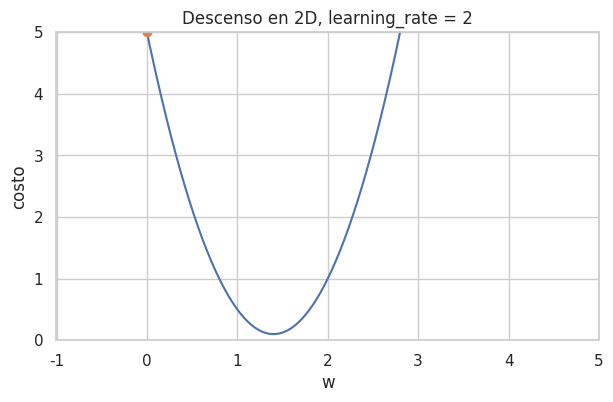
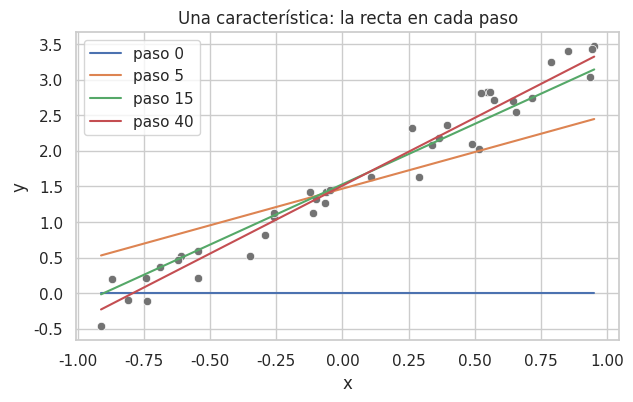
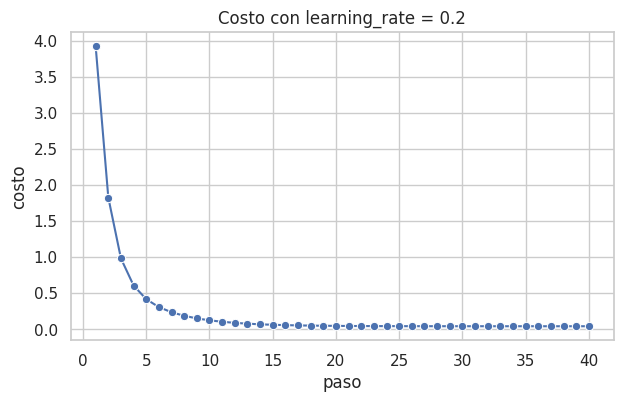
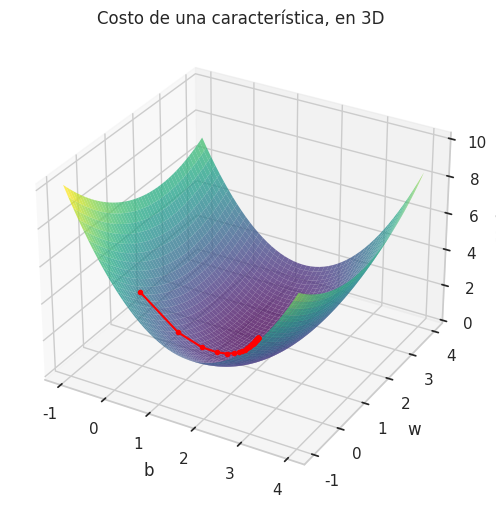
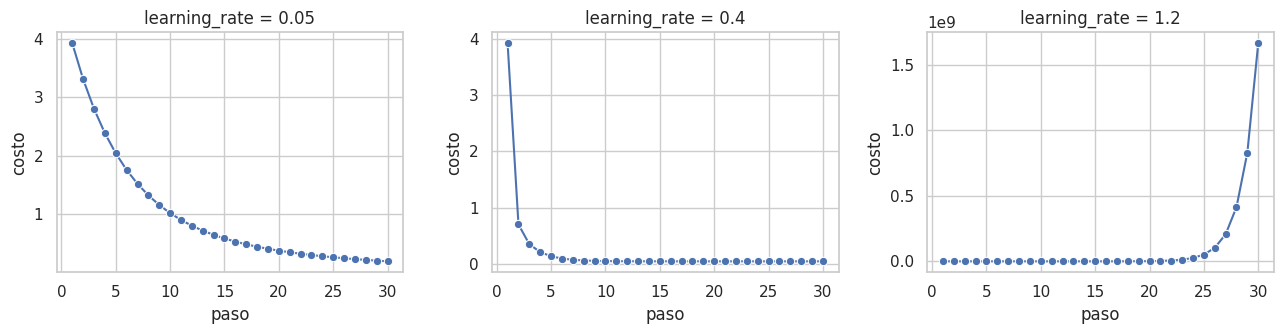
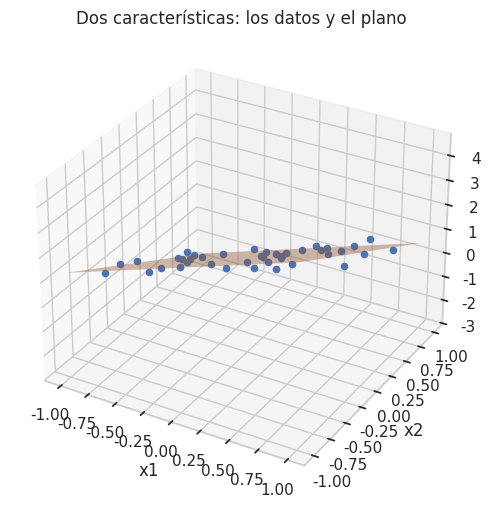
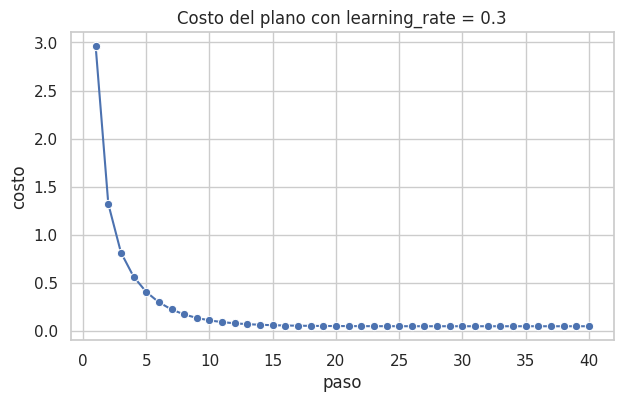

Recreate these plots in Python, in order.
import matplotlib.pyplot as plt
import numpy as np
import seaborn as sns

sns.set_theme(style="whitegrid")
palette = sns.color_palette("deep", 4)

SEED = 42
np.random.seed(SEED)


x = np.array([1.0, 2.0])
y = np.array([1.0, 3.0])
w = 0.0
learning_rate = 0.1

error = y - w * x
grad_w = -2 * np.mean(error * x)
w = w - learning_rate * grad_w

print("errores:", error)
print("gradiente:", grad_w)
print("w nuevo:", w)


learning_rate = 2
pasos_curva = 15

w = 0.0
historia_w = []
historia_costo = []
for _ in range(pasos_curva):
    error = y - w * x
    historia_w.append(w)
    historia_costo.append(np.mean(error ** 2))
    grad_w = -2 * np.mean(error * x)
    w = w - learning_rate * grad_w

pesos = np.linspace(-1, 5, 500)
costos_curva = [np.mean((y - peso * x) ** 2) for peso in pesos]

plt.figure(figsize=(7, 4))
plt.plot(pesos, costos_curva, color=palette[0])
plt.plot(historia_w, historia_costo, color=palette[1], marker="o")
plt.xlim(-1, 5)
plt.ylim(0, 5)
plt.xlabel("w")
plt.ylabel("costo")
plt.title(f"Descenso en 2D, learning_rate = {learning_rate}")
plt.show()


rng = np.random.default_rng(SEED)
x = rng.uniform(-1, 1, 40)
y = 1.5 + 2 * x + rng.normal(0, 0.3, 40)

learning_rate = 0.2
pasos = 40

b = 0.0
w = 0.0
historia = [(b, w)]
costos = []

for _ in range(pasos):
    error = y - (b + w * x)
    costos.append(np.mean(error ** 2))
    grad_b = -2 * np.mean(error)
    grad_w = -2 * np.mean(error * x)
    b = b - learning_rate * grad_b
    w = w - learning_rate * grad_w
    historia.append((b, w))

print(f"b = {b:.3f}   w = {w:.3f}   costo final = {costos[-1]:.3f}")


xs = np.linspace(x.min(), x.max(), 50)
fig, ax = plt.subplots(figsize=(7, 4))
sns.scatterplot(x=x, y=y, color="0.45", ax=ax)
for paso in [0, 5, 15, pasos]:
    b_i, w_i = historia[paso]
    sns.lineplot(x=xs, y=b_i + w_i * xs, ax=ax, label=f"paso {paso}")
ax.set_xlabel("x")
ax.set_ylabel("y")
ax.set_title("Una característica: la recta en cada paso")
plt.show()


plt.figure(figsize=(7, 4))
sns.lineplot(x=np.arange(1, pasos + 1), y=costos, marker="o", color=palette[0])
plt.xlabel("paso")
plt.ylabel("costo")
plt.title(f"Costo con learning_rate = {learning_rate}")
plt.show()


bs = np.linspace(-1, 4, 50)
ws = np.linspace(-1, 4, 50)
B, W = np.meshgrid(bs, ws)
J = np.zeros_like(B)
for i in range(B.shape[0]):
    for j in range(B.shape[1]):
        pred = B[i, j] + W[i, j] * x
        J[i, j] = np.mean((y - pred) ** 2)

camino = np.array(historia)
costo_camino = [np.mean((y - (bi + wi * x)) ** 2) for bi, wi in historia]

fig = plt.figure(figsize=(8, 6))
ax = fig.add_subplot(projection="3d")
ax.plot_surface(B, W, J, cmap="viridis", alpha=0.75, linewidth=0)
ax.plot(camino[:, 0], camino[:, 1], costo_camino, color="red", marker="o", markersize=3)
ax.set_xlabel("b")
ax.set_ylabel("w")
ax.set_zlabel("costo")
ax.set_title("Costo de una característica, en 3D")
plt.show()


tasas = [0.05, 0.4, 1.2]
fig, axes = plt.subplots(1, 3, figsize=(13, 3.5), sharey=False)
for ax, tasa in zip(axes, tasas):
    b_i, w_i = 0.0, 0.0
    curva = []
    for _ in range(30):
        error = y - (b_i + w_i * x)
        curva.append(np.mean(error ** 2))
        b_i = b_i - tasa * (-2 * np.mean(error))
        w_i = w_i - tasa * (-2 * np.mean(error * x))
    sns.lineplot(x=np.arange(1, 31), y=curva, marker="o", ax=ax, color=palette[0])
    ax.set_title(f"learning_rate = {tasa}")
    ax.set_xlabel("paso")
    ax.set_ylabel("costo")
plt.tight_layout()
plt.show()


rng = np.random.default_rng(SEED)
x1 = rng.uniform(-1, 1, 40)
x2 = rng.uniform(-1, 1, 40)
y = 1 + 1.5 * x1 - 2 * x2 + rng.normal(0, 0.3, 40)

learning_rate = 0.3
pasos = 40

b = 0.0
w1 = 0.0
w2 = 0.0
historia = [(b, w1, w2)]
costos = []

for _ in range(pasos):
    error = y - (b + w1 * x1 + w2 * x2)
    costos.append(np.mean(error ** 2))
    grad_b = -2 * np.mean(error)
    grad_w1 = -2 * np.mean(error * x1)
    grad_w2 = -2 * np.mean(error * x2)
    b = b - learning_rate * grad_b
    w1 = w1 - learning_rate * grad_w1
    w2 = w2 - learning_rate * grad_w2
    historia.append((b, w1, w2))

print(f"b = {b:.3f}   w1 = {w1:.3f}   w2 = {w2:.3f}   costo final = {costos[-1]:.3f}")


malla = np.linspace(-1, 1, 20)
X1, X2 = np.meshgrid(malla, malla)
Y_plano = b + w1 * X1 + w2 * X2

fig = plt.figure(figsize=(8, 6))
ax = fig.add_subplot(projection="3d")
ax.scatter(x1, x2, y, color=palette[0], depthshade=False)
ax.plot_surface(X1, X2, Y_plano, color=palette[1], alpha=0.45, linewidth=0)
ax.set_xlabel("x1")
ax.set_ylabel("x2")
ax.set_zlabel("y")
ax.set_title("Dos características: los datos y el plano")
plt.show()


plt.figure(figsize=(7, 4))
sns.lineplot(x=np.arange(1, pasos + 1), y=costos, marker="o", color=palette[0])
plt.xlabel("paso")
plt.ylabel("costo")
plt.title(f"Costo del plano con learning_rate = {learning_rate}")
plt.show()
